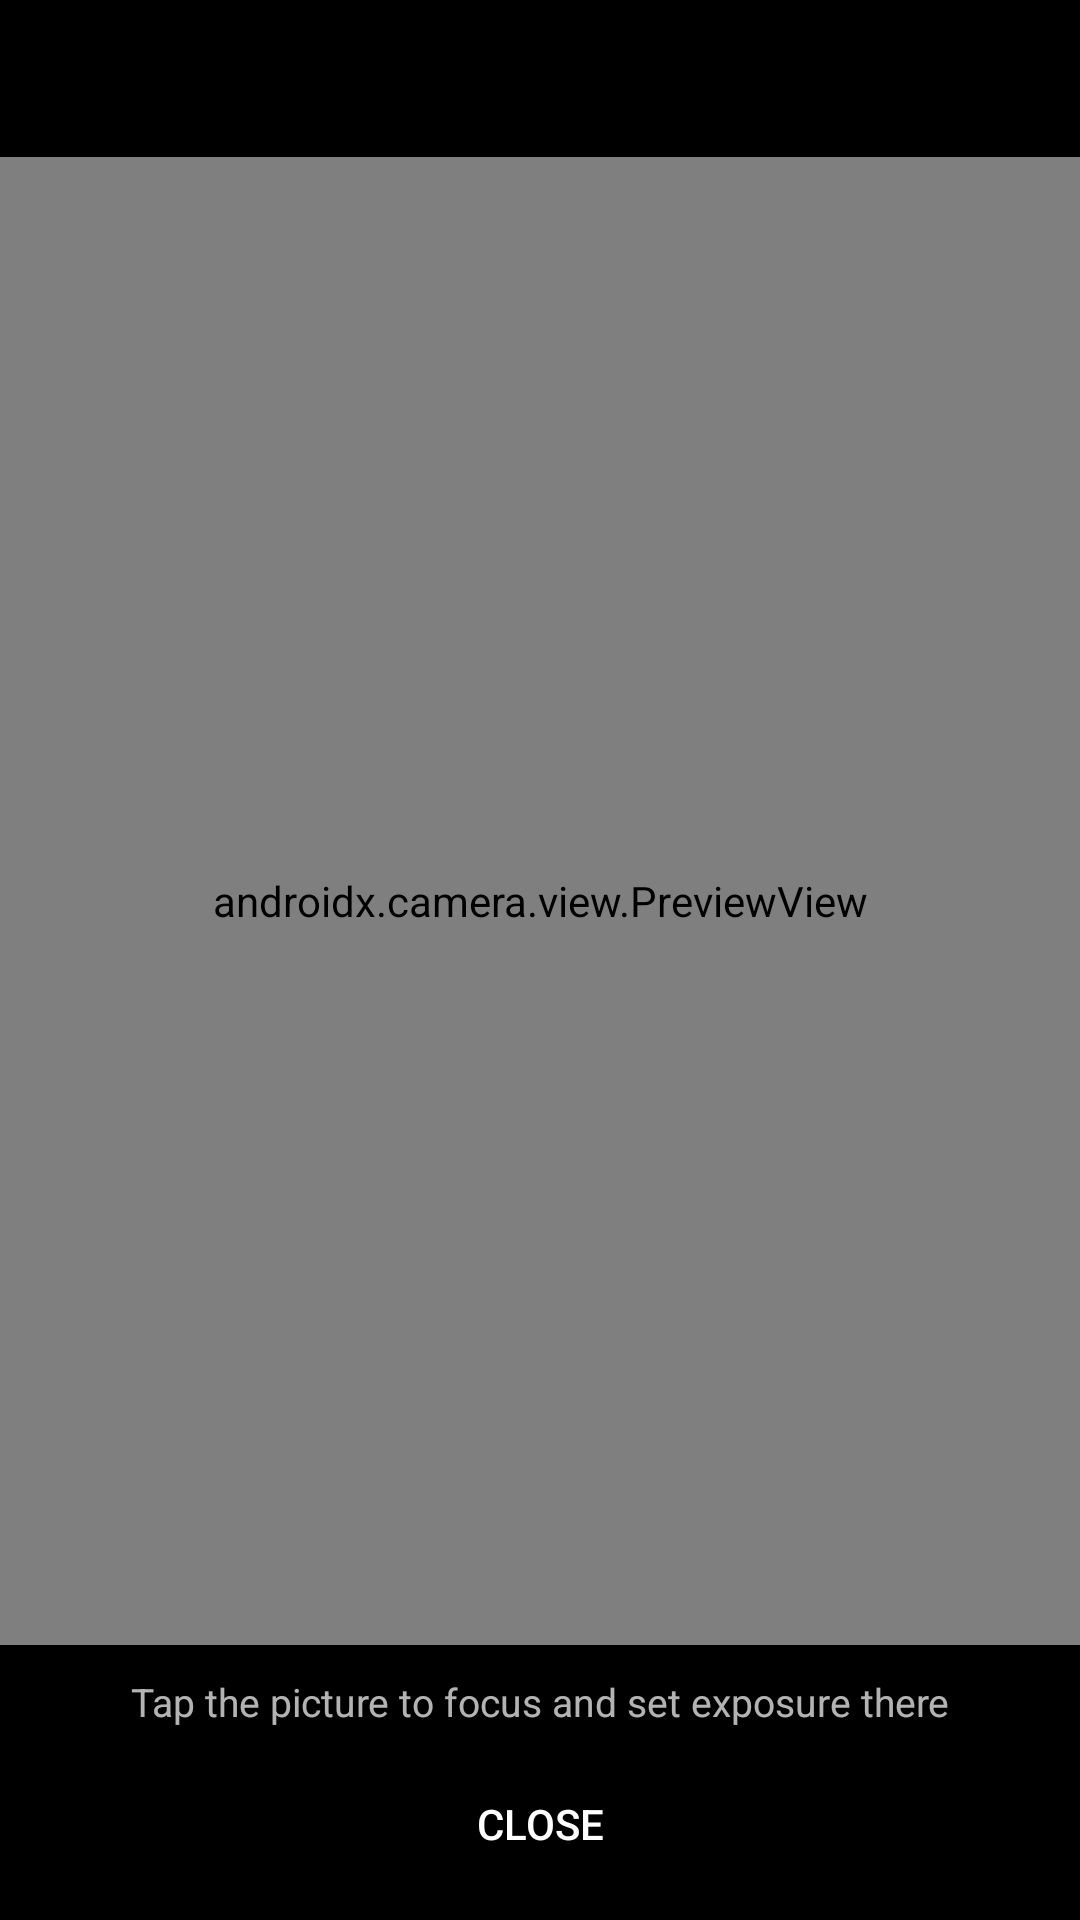

Here is an Android app screen rendered from its layout file. Give the layout XML and the strings, colors and styles it references.
<!-- AndroidManifest.xml: activity theme android:Theme.DeviceDefault.NoActionBar -->
<!-- res/layout/activity_qr_scan.xml -->
<?xml version="1.0" encoding="utf-8"?>
<LinearLayout xmlns:android="http://schemas.android.com/apk/res/android"
    android:layout_width="match_parent"
    android:layout_height="match_parent"
    android:background="#000000"
    android:fitsSystemWindows="true"
    android:orientation="vertical">

    <TextView
        android:id="@+id/prompt"
        android:layout_width="match_parent"
        android:layout_height="wrap_content"
        android:gravity="center"
        android:padding="16dp"
        android:textColor="#FFFFFF"
        android:textSize="15sp" />

    <FrameLayout
        android:layout_width="match_parent"
        android:layout_height="0dp"
        android:layout_weight="1">

        <androidx.camera.view.PreviewView
            android:id="@+id/preview"
            android:layout_width="match_parent"
            android:layout_height="match_parent" />

        <View
            android:id="@+id/focus_ring"
            android:layout_width="72dp"
            android:layout_height="72dp"
            android:background="@drawable/focus_ring"
            android:visibility="invisible" />
    </FrameLayout>

    <TextView
        android:layout_width="match_parent"
        android:layout_height="wrap_content"
        android:gravity="center"
        android:paddingTop="10dp"
        android:text="@string/qr_tap_hint"
        android:textColor="#B3FFFFFF"
        android:textSize="13sp" />

    <Button
        android:id="@+id/close"
        style="@android:style/Widget.DeviceDefault.Button.Borderless"
        android:layout_width="wrap_content"
        android:layout_height="wrap_content"
        android:layout_gravity="center_horizontal"
        android:layout_margin="8dp"
        android:text="@string/close"
        android:textColor="#FFFFFF" />
</LinearLayout>
<!-- resources referenced by this layout -->
<resources>
  <string name="close">Close</string>
  <string name="qr_tap_hint">Tap the picture to focus and set exposure there</string>
</resources>
